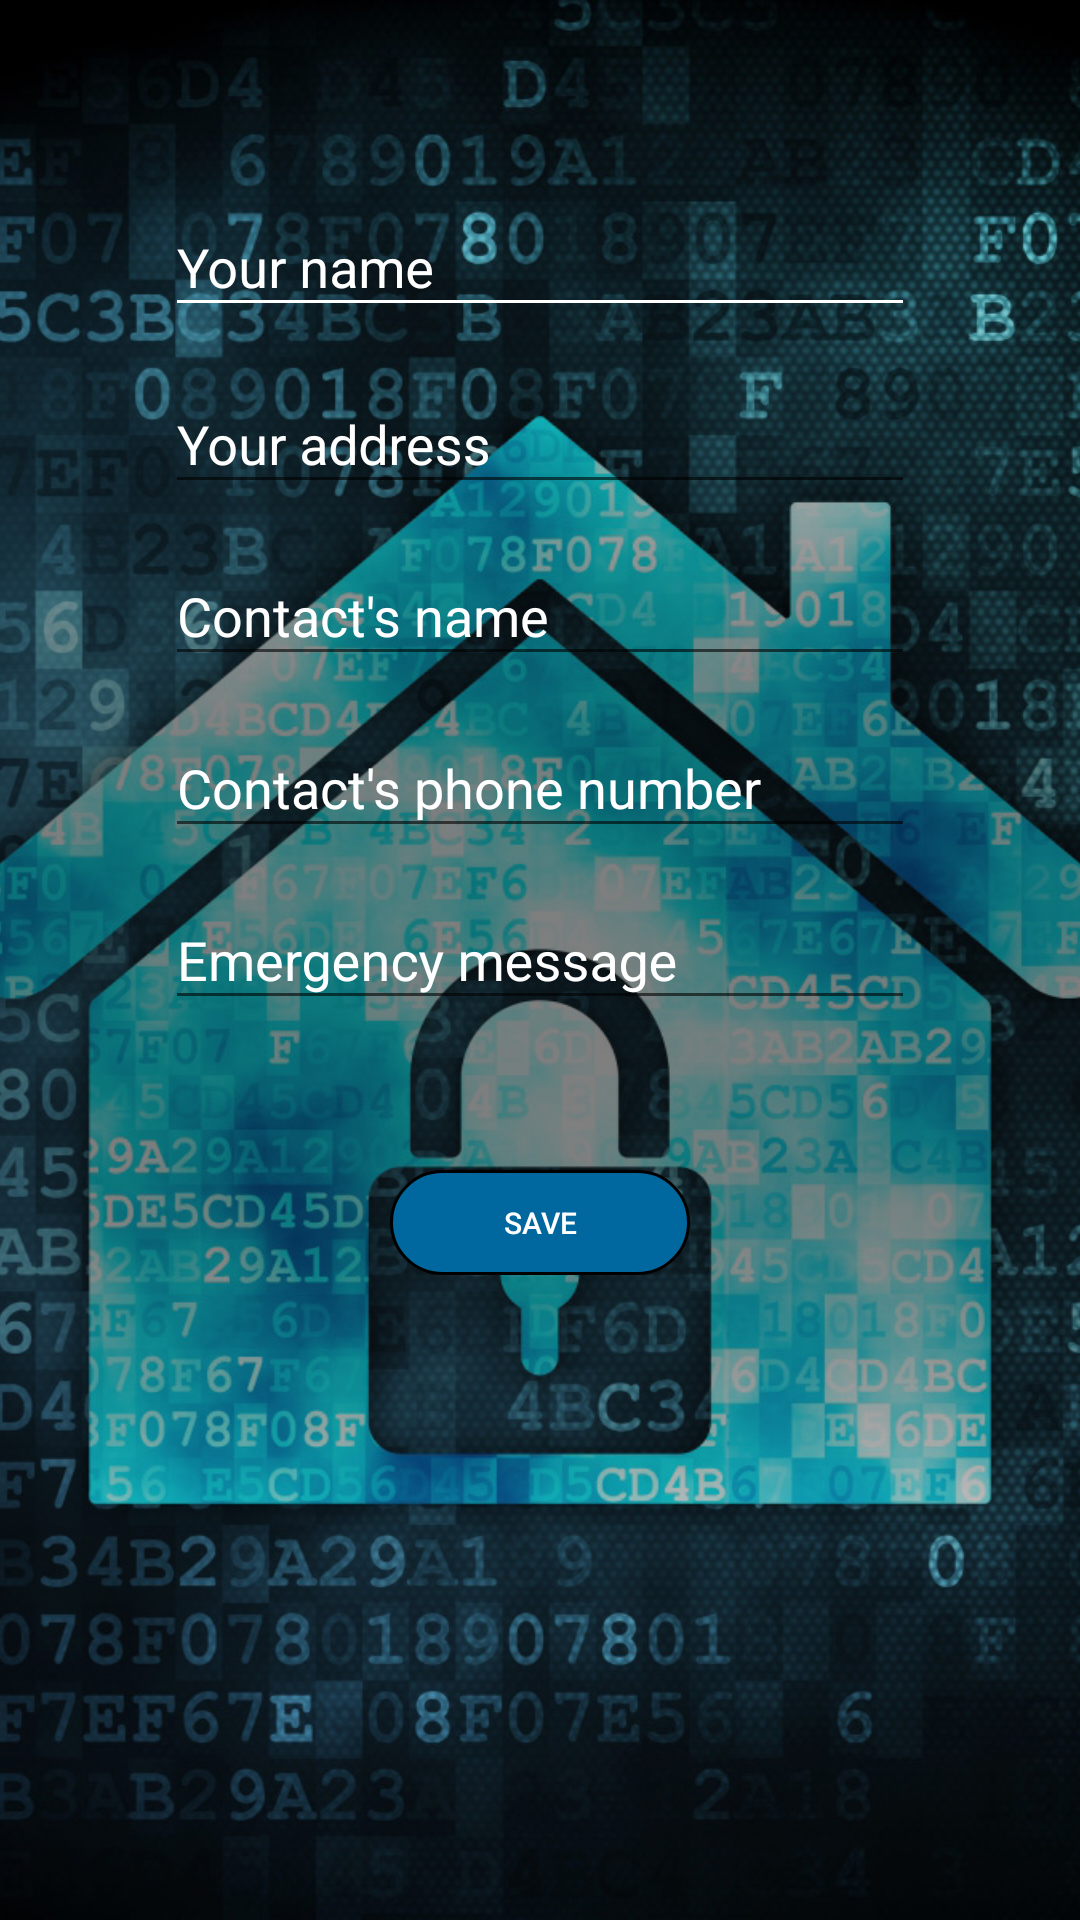

Reconstruct the res/layout file that produces this screen, plus the resources it refers to.
<!-- AndroidManifest.xml: application theme AppTheme -->
<!-- res/layout/activity_about.xml -->
<FrameLayout xmlns:android="http://schemas.android.com/apk/res/android"
             xmlns:app="http://schemas.android.com/apk/res-auto"
             android:id="@+id/root"
             android:layout_width="fill_parent"
             android:layout_height="fill_parent">

    <ImageView
        android:id="@+id/imageView1"
        android:layout_width="wrap_content"
        android:layout_height="wrap_content"
        android:src="@drawable/homescreen"
        android:scaleType="centerCrop"/>

    <LinearLayout xmlns:android="http://schemas.android.com/apk/res/android"
                  android:layout_width="match_parent"
                  android:layout_height="match_parent"
                  android:gravity="center_horizontal"
                  android:orientation="horizontal" >

        <ScrollView
            android:layout_width="wrap_content"
            android:layout_height="wrap_content"
            android:orientation="vertical"
            android:scrollbarStyle="outsideOverlay"
            android:layout_marginTop="50dp">

            <LinearLayout
                android:orientation="vertical"
                android:layout_width="250dp"
                android:layout_height="wrap_content"
                android:gravity="top" >
                <android.support.design.widget.TextInputLayout
                    android:id="@+id/yourNameInputLayout"
                    android:layout_width="fill_parent"
                    android:layout_height="wrap_content"
                    android:layout_gravity="center"
                    android:layout_marginTop="5dp"
                    android:textColorHint="#ffffff"
                    app:hintTextAppearance="@style/TextAppearence.App.TextInputLayout"
                    >

                    <EditText
                        android:id="@+id/yourName"
                        android:layout_width="fill_parent"
                        android:layout_height="wrap_content"
                        android:layout_gravity="center"
                        android:layout_marginTop="15dp"
                        android:textColorHint="#ffffff"
                        android:textColor="#ffffff"
                        android:inputType="text"
                        android:hint="Your name"
                        android:backgroundTint="#ffffff"/>
                </android.support.design.widget.TextInputLayout>

                <android.support.design.widget.TextInputLayout
                    android:id="@+id/yourAddressInputLayout"
                    android:layout_width="fill_parent"
                    android:layout_height="wrap_content"
                    android:layout_gravity="center"
                    android:layout_marginTop="5dp"
                    android:textColorHint="#ffffff"
                    app:hintTextAppearance="@style/TextAppearence.App.TextInputLayout">

                    <EditText
                        android:id="@+id/yourAddress"
                        android:layout_width="fill_parent"
                        android:layout_height="wrap_content"
                        android:layout_gravity="center"
                        android:layout_marginTop="10dp"
                        android:textColorHint="#ffffff"
                        android:textColor="#ffffff"
                        android:inputType="text"
                        android:hint="Your address"/>
                </android.support.design.widget.TextInputLayout>

                <android.support.design.widget.TextInputLayout
                    android:id="@+id/prefContactNameInputLayout"
                    android:layout_width="fill_parent"
                    android:layout_height="wrap_content"
                    android:layout_gravity="center"
                    android:layout_marginTop="5dp"
                    android:textColorHint="#ffffff">

                    <EditText
                        android:id="@+id/prefContactName"
                        android:layout_width="fill_parent"
                        android:layout_height="wrap_content"
                        android:layout_gravity="center"
                        android:layout_marginTop="10dp"
                        android:textColorHint="#ffffff"
                        android:textColor="#ffffff"
                        android:inputType="text"
                        android:hint="Contact's name"/>
                </android.support.design.widget.TextInputLayout>

                <android.support.design.widget.TextInputLayout
                    android:id="@+id/prefContactPhoneNumberInputLayout"
                    android:layout_width="fill_parent"
                    android:layout_height="wrap_content"
                    android:layout_gravity="center"
                    android:layout_marginTop="5dp"
                    android:textColorHint="#ffffff">

                    <EditText
                        android:id="@+id/prefContactPhoneNumber"
                        android:layout_width="fill_parent"
                        android:layout_height="wrap_content"
                        android:layout_gravity="center"
                        android:layout_marginTop="10dp"
                        android:textColorHint="#ffffff"
                        android:textColor="#ffffff"
                        android:inputType="text"
                        android:hint="Contact's phone number"/>
                </android.support.design.widget.TextInputLayout>

                <android.support.design.widget.TextInputLayout
                    android:id="@+id/emergencyMessageInputLayout"
                    android:layout_width="fill_parent"
                    android:layout_height="wrap_content"
                    android:layout_gravity="center"
                    android:layout_marginTop="5dp"
                    android:textColorHint="#ffffff">

                    <EditText
                        android:id="@+id/emergencyMessage"
                        android:layout_width="fill_parent"
                        android:layout_height="wrap_content"
                        android:layout_gravity="center"
                        android:layout_marginTop="10dp"
                        android:textColorHint="#ffffff"
                        android:textColor="#ffffff"
                        android:inputType="text"
                        android:hint="Emergency message"/>
                </android.support.design.widget.TextInputLayout>

                <Button
                    android:id="@+id/saveButton"
                    android:layout_width="100dp"
                    android:layout_height="35dp"
                    android:text="Save"
                    android:textColor="#ffffff"
                    android:textSize="10dp"
                    android:layout_marginTop="50dp"
                    android:layout_gravity="center_horizontal"
                    android:background="@drawable/roundedbutton"/>
            </LinearLayout>
        </ScrollView>
    </LinearLayout>

</FrameLayout>
<!-- resources referenced by this layout -->
<resources>
  <!-- drawable homescreen: jpg bitmap (drawable, 435948 bytes) -->
  <!-- drawable roundedbutton (drawable) -->
  <?xml version="1.0" encoding="utf-8"?>
  <selector xmlns:android="http://schemas.android.com/apk/res/android" >
      <item android:state_pressed="true" >
          <shape>
              <solid
                  android:color="#20909b" />
              <stroke
                  android:width="2dp"
                  android:color="#20909b" />
              <corners
                  android:radius="6dp" />
              <padding
                  android:left="10dp"
                  android:top="10dp"
                  android:right="10dp"
                  android:bottom="10dp" />
          </shape>
  
      </item>
      <item>
          <shape>
              <gradient
                  android:startColor="#00689e"
                  android:endColor="#00689e"
                  android:angle="270" />
              <stroke
                  android:width="1dp"
                  android:color="#000000" />
              <corners
                  android:radius="30dp" />
              <padding
                  android:left="10dp"
                  android:top="10dp"
                  android:right="10dp"
                  android:bottom="10dp" />
          </shape>
      </item>
  </selector>
  <style name="TextAppearence.App.TextInputLayout" parent="Theme.AppCompat.Light.DarkActionBar">
          <item name="android:textColor">#ffffff</item>
          <item name="android:textSize">14sp</item>
          <item name="colorControlNormal">#ffffff</item>
          <item name="colorControlActivated">#ffffff</item>
          <item name="colorControlHighlight">#ffffff</item>
      </style>
  <style name="AppTheme" parent="Theme.AppCompat.Light.DarkActionBar">
          
      </style>
</resources>
